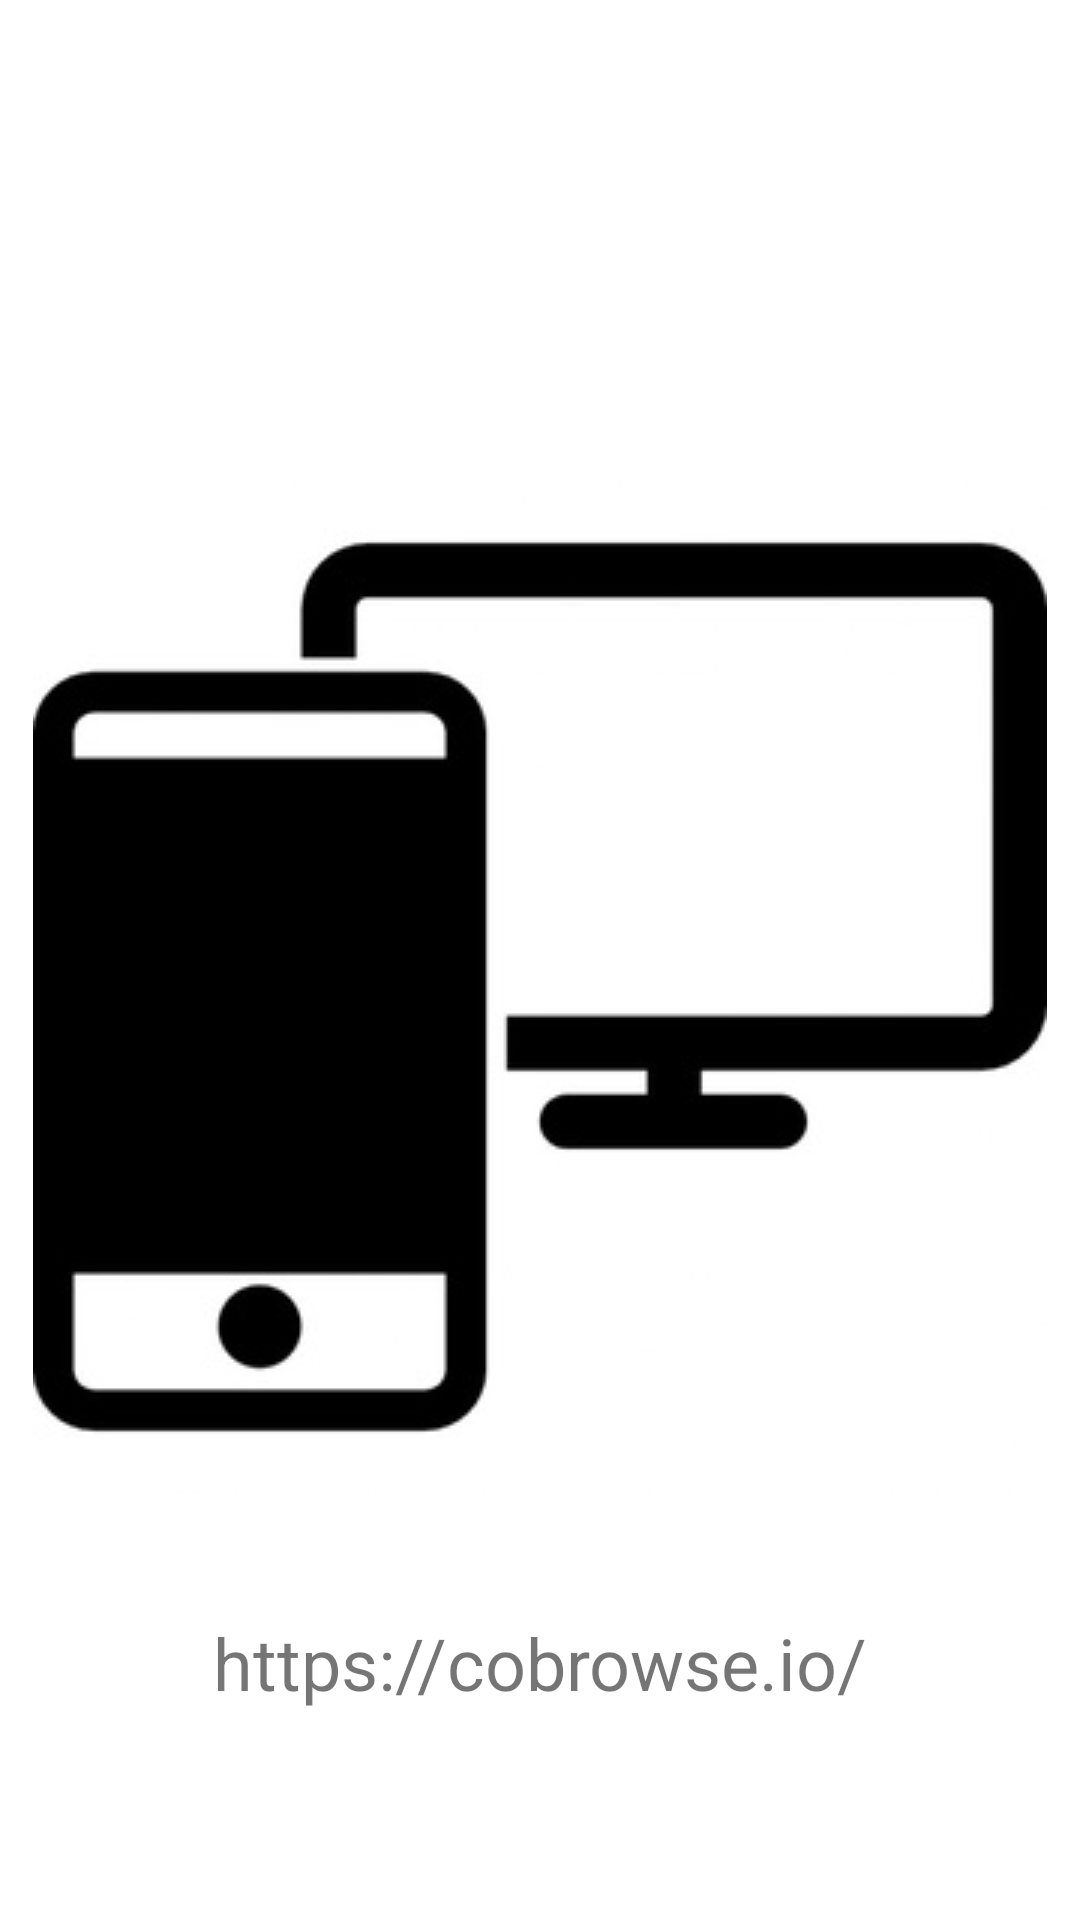

This screen was rendered from an Android layout file. Write that file and the resources it references.
<!-- AndroidManifest.xml: application theme AppTheme -->
<!-- res/layout/activity_share_screen.xml -->
<?xml version="1.0" encoding="utf-8"?>
<RelativeLayout xmlns:android="http://schemas.android.com/apk/res/android"
    xmlns:app="http://schemas.android.com/apk/res-auto"
    xmlns:tools="http://schemas.android.com/tools"
    android:layout_width="match_parent"
    android:layout_height="match_parent"
    tools:context=".screens.ShareScreen"
    android:background="@color/white">

    <ImageView
        android:layout_width="wrap_content"
        android:layout_height="wrap_content"
        android:id="@+id/shareimage"
        android:src="@drawable/share_screen"
        android:layout_centerHorizontal="true"
        android:layout_marginTop="160dp"/>

    <TextView
        android:textAlignment="center"
        android:layout_width="match_parent"
        android:layout_height="wrap_content"
        android:id="@+id/sharetext"
        android:layout_below="@id/shareimage"
        android:text="https://cobrowse.io/"
        android:layout_marginTop="40dp"
        android:layout_marginRight = "40dp"
        android:layout_marginLeft="40dp"
        android:textSize="24sp"/>

</RelativeLayout>
<!-- resources referenced by this layout -->
<resources>
  <color name="white">#FFF</color>
  <!-- drawable share_screen: jpg bitmap (drawable-v24, 9237 bytes) -->
  <style name="AppTheme" parent="Theme.AppCompat.Light.NoActionBar">
          
          <item name="colorPrimary">@color/colorPrimary</item>
          <item name="colorPrimaryDark">@color/colorPrimaryDark</item>
          <item name="colorAccent">@color/colorAccent</item>
      </style>
  <color name="colorPrimary">#008577</color>
  <color name="colorPrimaryDark">#00574B</color>
  <color name="colorAccent">#D81B60</color>
</resources>
